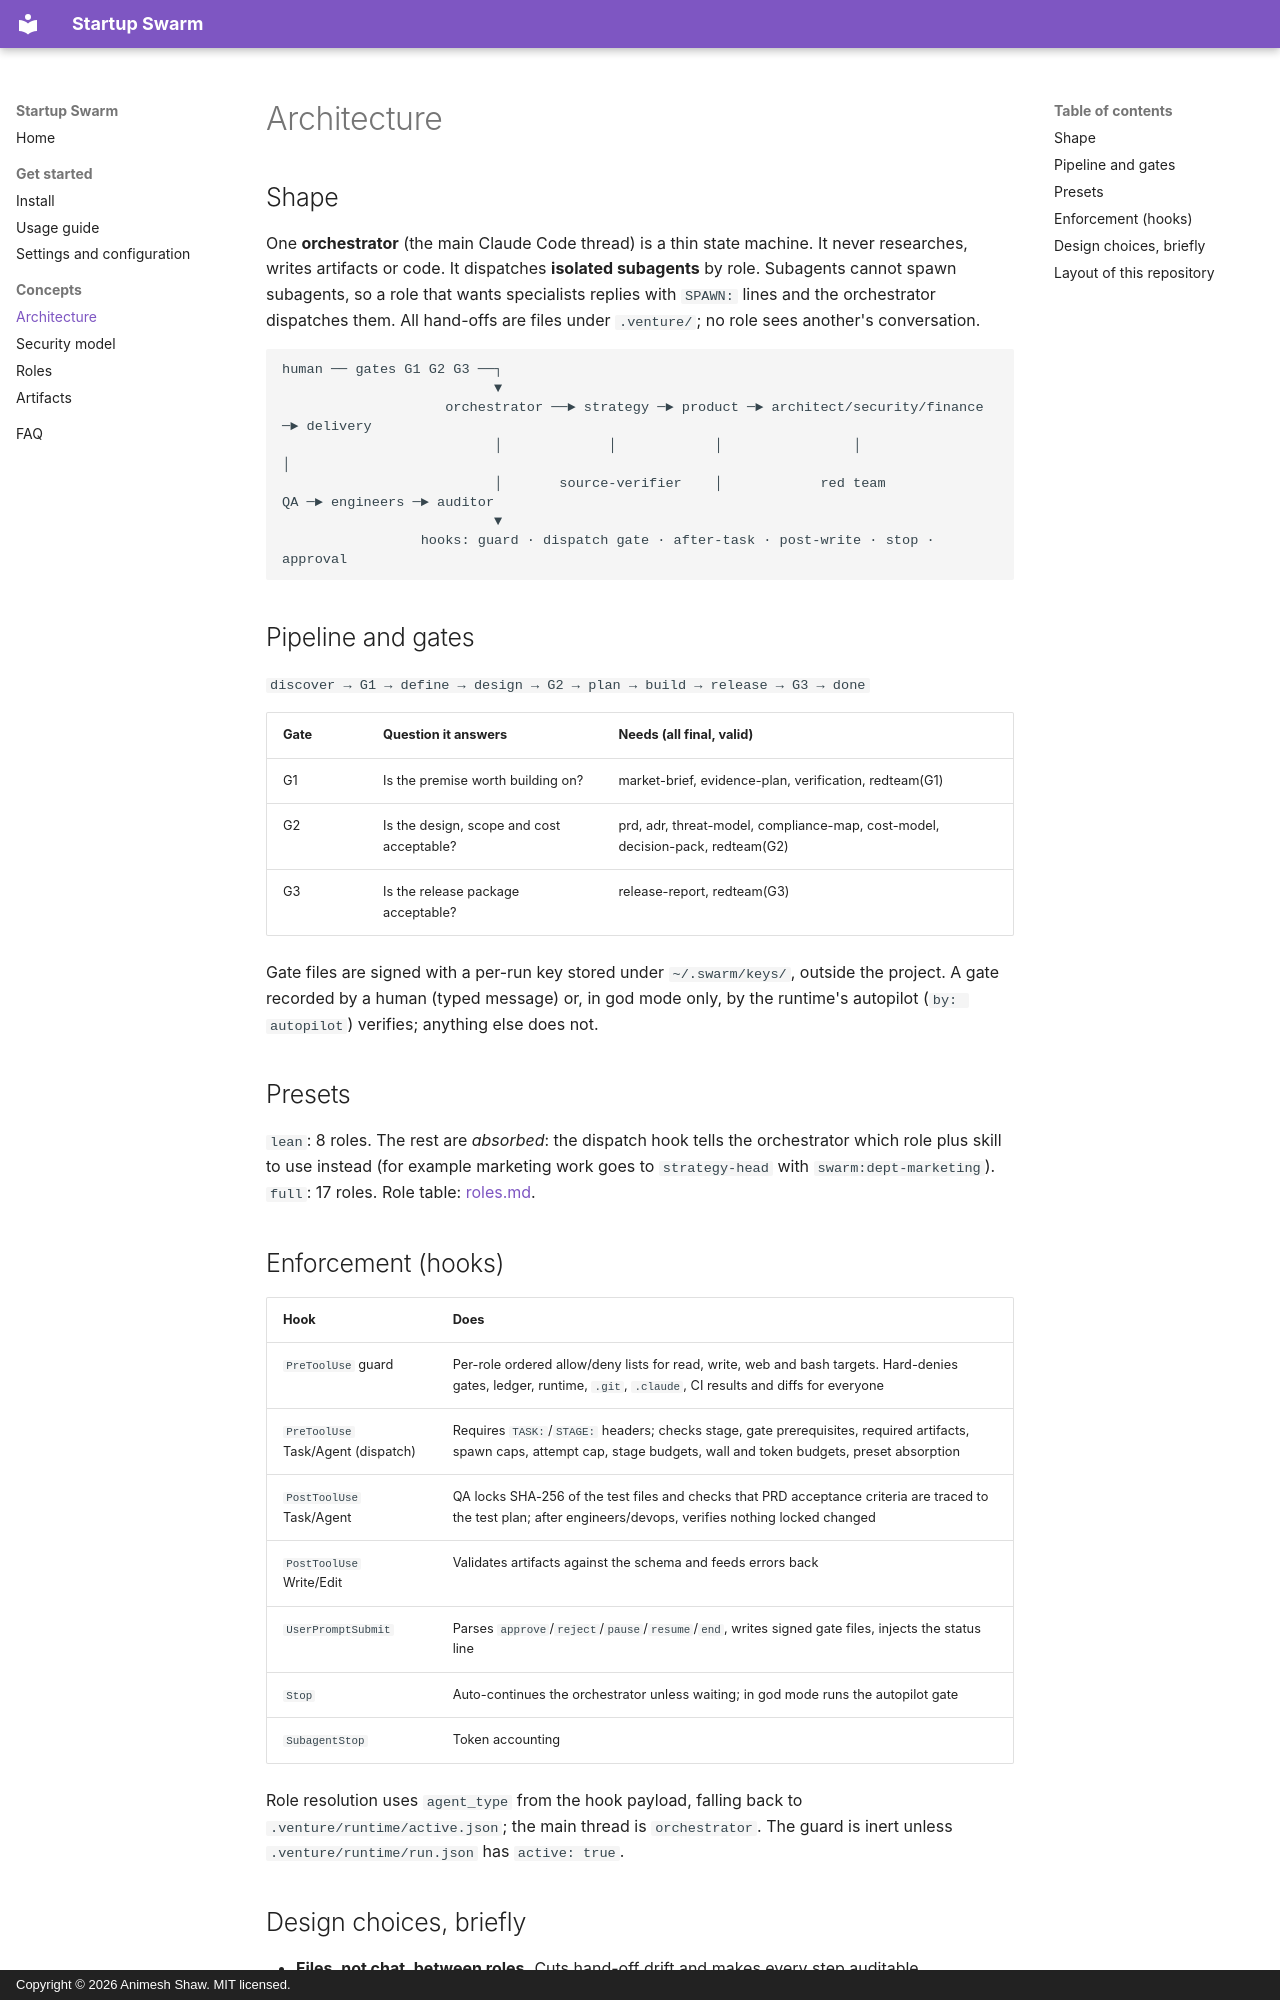

repository: AnimeshShaw/startup-swarm · page: architecture/index.html · generator: mkdocs · copyright: Copyright © 2026 Animesh Shaw. MIT licensed.

# Architecture

## Shape

One **orchestrator** (the main Claude Code thread) is a thin state machine. It never researches, writes artifacts or code. It dispatches **isolated subagents** by role. Subagents cannot spawn subagents, so a role that wants specialists replies with `SPAWN:` lines and the orchestrator dispatches them. All hand-offs are files under `.venture/`; no role sees another's conversation.

```
human ── gates G1 G2 G3 ──┐
                          ▼
                    orchestrator ──► strategy ─► product ─► architect/security/finance ─► delivery
                          │             │            │                │                       │
                          │       source-verifier    │            red team                 QA ─► engineers ─► auditor
                          ▼
                 hooks: guard · dispatch gate · after-task · post-write · stop · approval
```

## Pipeline and gates

`discover → G1 → define → design → G2 → plan → build → release → G3 → done`

| Gate | Question it answers | Needs (all final, valid) |
|---|---|---|
| G1 | Is the premise worth building on? | market-brief, evidence-plan, verification, redteam(G1) |
| G2 | Is the design, scope and cost acceptable? | prd, adr, threat-model, compliance-map, cost-model, decision-pack, redteam(G2) |
| G3 | Is the release package acceptable? | release-report, redteam(G3) |

Gate files are signed with a per-run key stored under `~/.swarm/keys/`, outside the project. A gate recorded by a human (typed message) or, in god mode only, by the runtime's autopilot (`by: autopilot`) verifies; anything else does not.

## Presets

`lean`: 8 roles. The rest are *absorbed*: the dispatch hook tells the orchestrator which role plus skill to use instead (for example marketing work goes to `strategy-head` with `swarm:dept-marketing`). `full`: 17 roles. Role table: [roles.md](roles.md).

## Enforcement (hooks)

| Hook | Does |
|---|---|
| `PreToolUse` guard | Per-role ordered allow/deny lists for read, write, web and bash targets. Hard-denies gates, ledger, runtime, `.git`, `.claude`, CI results and diffs for everyone |
| `PreToolUse` Task/Agent (dispatch) | Requires `TASK:`/`STAGE:` headers; checks stage, gate prerequisites, required artifacts, spawn caps, attempt cap, stage budgets, wall and token budgets, preset absorption |
| `PostToolUse` Task/Agent | QA locks SHA-256 of the test files and checks that PRD acceptance criteria are traced to the test plan; after engineers/devops, verifies nothing locked changed |
| `PostToolUse` Write/Edit | Validates artifacts against the schema and feeds errors back |
| `UserPromptSubmit` | Parses `approve`/`reject`/`pause`/`resume`/`end`, writes signed gate files, injects the status line |
| `Stop` | Auto-continues the orchestrator unless waiting; in god mode runs the autopilot gate |
| `SubagentStop` | Token accounting |

Role resolution uses `agent_type` from the hook payload, falling back to `.venture/runtime/active.json`; the main thread is `orchestrator`. The guard is inert unless `.venture/runtime/run.json` has `active: true`.
